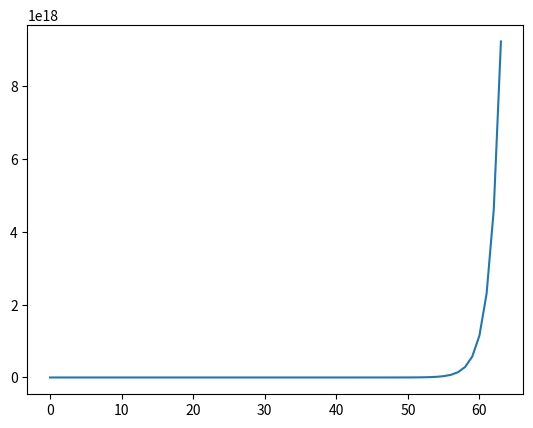

Source code (Python):
import matplotlib.pyplot as plt
summe = 0
feldListe = []

for feld in range(64):  
    reiskorn = 2**feld
    feldListe.append(reiskorn)
    summe += reiskorn
    print(f"Feld {feld+1}. = {reiskorn:>30,} Reiskörner und damit instgesamt" \
         f"{summe:>30,} Reiskörner")
gewicht = summe * 0.02 / 1000 /1000
print()
print("wenn ein reiskorn 0,2 gram wiegt, wiegen die gesammten " \
   f"Reiskörner {gewicht:,.0f} Tonnen")
print()
print(feldListe)

plt.plot(feldListe)
plt.show()